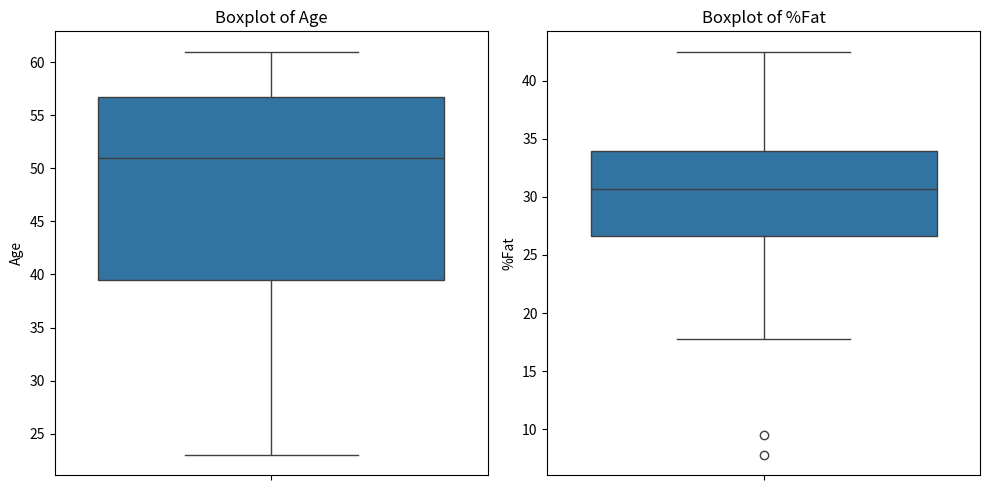
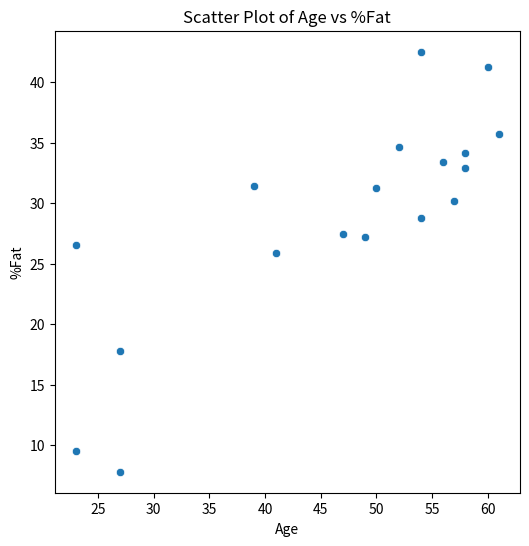
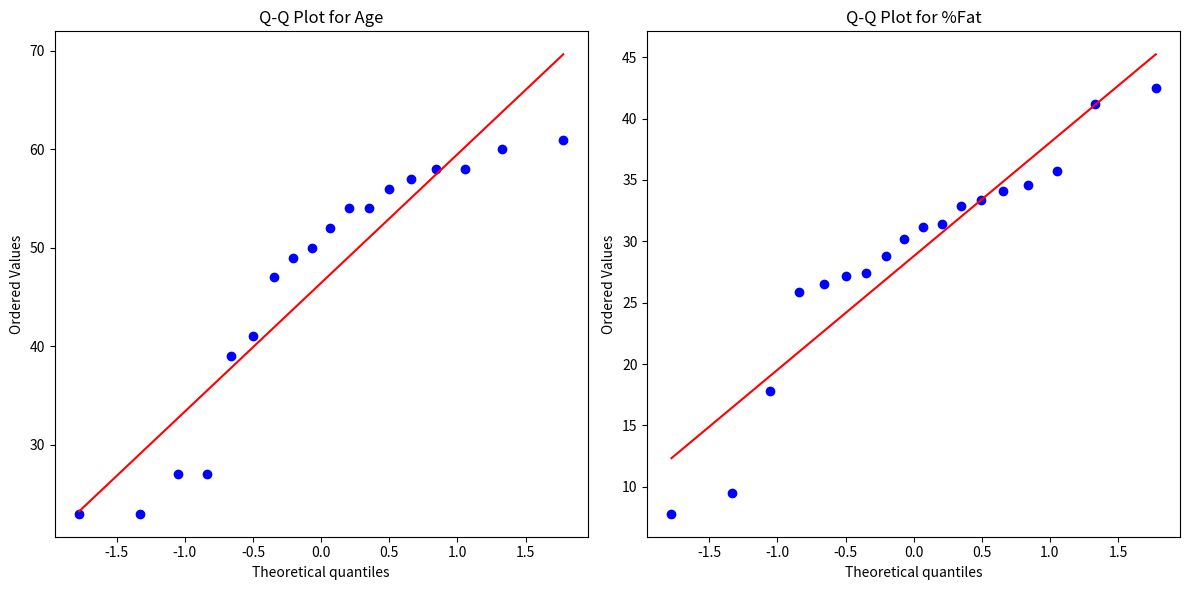

Source code (Python) for these figures, in order:
import pandas as pd
import numpy as np
import matplotlib.pyplot as plt
import seaborn as sns
import scipy.stats as stats
age = [23, 23, 27, 27, 39, 41, 47, 49, 50, 52, 54, 54, 56, 57, 58, 58, 60, 61]
fat = [9.5, 26.5, 7.8, 17.8, 31.4, 25.9, 27.4, 27.2, 31.2, 34.6, 42.5, 28.8, 33.4, 30.2, 34.1, 32.9, 41.2, 35.7]
data = pd.DataFrame({'Age': age, '%Fat': fat})
age_mean = data['Age'].mean()
age_median = data['Age'].median()
age_std = data['Age'].std()
fat_mean = data['%Fat'].mean()
fat_median = data['%Fat'].median()
fat_std = data['%Fat'].std()
print("Age Statistics:")
print(f"Mean: {age_mean}, Median: {age_median}, Standard Deviation: {age_std}")
print("\n%Fat Statistics:")
print(f"Mean: {fat_mean}, Median: {fat_median}, Standard Deviation: {fat_std}")
plt.figure(figsize=(10, 5))
plt.subplot(1, 2, 1)
sns.boxplot(y=data['Age'])
plt.title('Boxplot of Age')
plt.subplot(1, 2, 2)
sns.boxplot(y=data['%Fat'])
plt.title('Boxplot of %Fat')
plt.tight_layout()
plt.show()
plt.figure(figsize=(6, 6))
sns.scatterplot(x=data['Age'], y=data['%Fat'])
plt.title('Scatter Plot of Age vs %Fat')
plt.xlabel('Age')
plt.ylabel('%Fat')
plt.show()
plt.figure(figsize=(12, 6))
plt.subplot(1, 2, 1)
stats.probplot(data['Age'], dist="norm", plot=plt)
plt.title('Q-Q Plot for Age')
plt.subplot(1, 2, 2)
stats.probplot(data['%Fat'], dist="norm", plot=plt)
plt.title('Q-Q Plot for %Fat')
plt.tight_layout()
plt.show()
